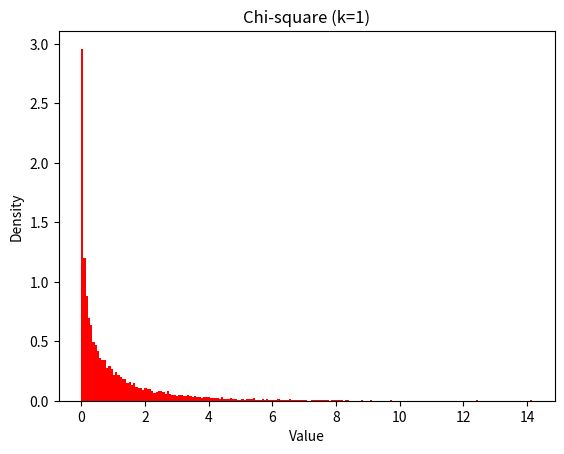
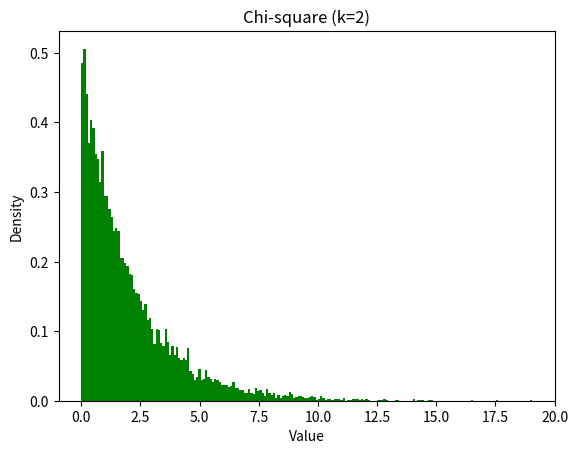
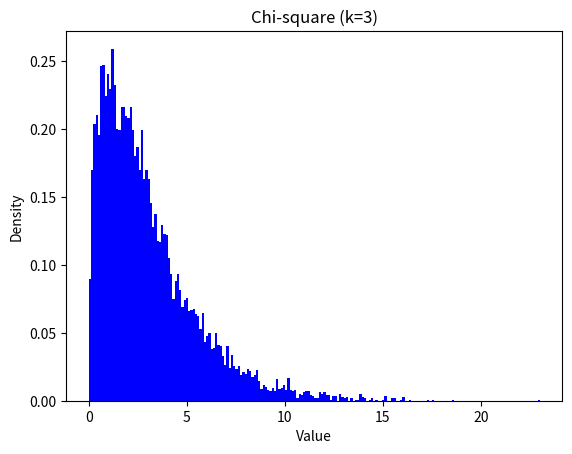
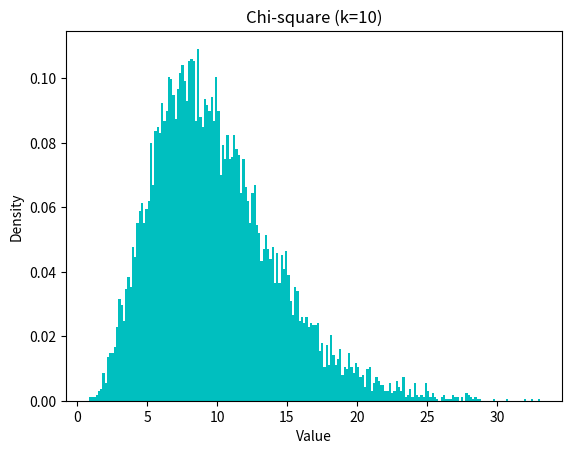
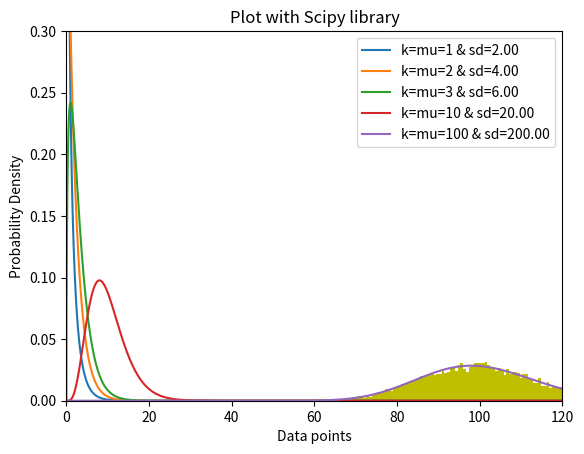

Write Python code to recreate these figures, in order.
import numpy as np
from scipy.stats import chi2
import matplotlib.pyplot as plt

#init without library
n=10**4
colors=['r','g','b','c','y']
kk=[1,2,3,10,100]

#init with library
lgnd_list=[]
x = np.arange(0, 200, 0.001)


#method 1: plotting using hist
for j in range(len(kk)):
  squared_samples=np.zeros(n)
  for i in range(kk[j]):
    samples = np.random.standard_normal(n)
    squared_samples += samples**2
  fig=plt.figure()
  plt.title('Chi-square (k=%d)'%kk[j])
  plt.xlabel('Value')
  plt.ylabel('Density')
  plt.hist(squared_samples, bins=200, density=True, color=colors[j])
  plt.show()

# method 2: plotting with Scipy lib
for k in kk:
    plt.plot(x, chi2.pdf(x, df=k))
    lgnd_list.append("k=mu=%d & sd=%.2f" %(k,(2*k)))
    plt.xlabel('Data points')
    plt.ylabel('Probability Density')
    plt.title("Plot with Scipy library")
    plt.xlim(0,120)
    plt.ylim(0,0.3)
    plt.legend(lgnd_list)

plt.show()
    
    